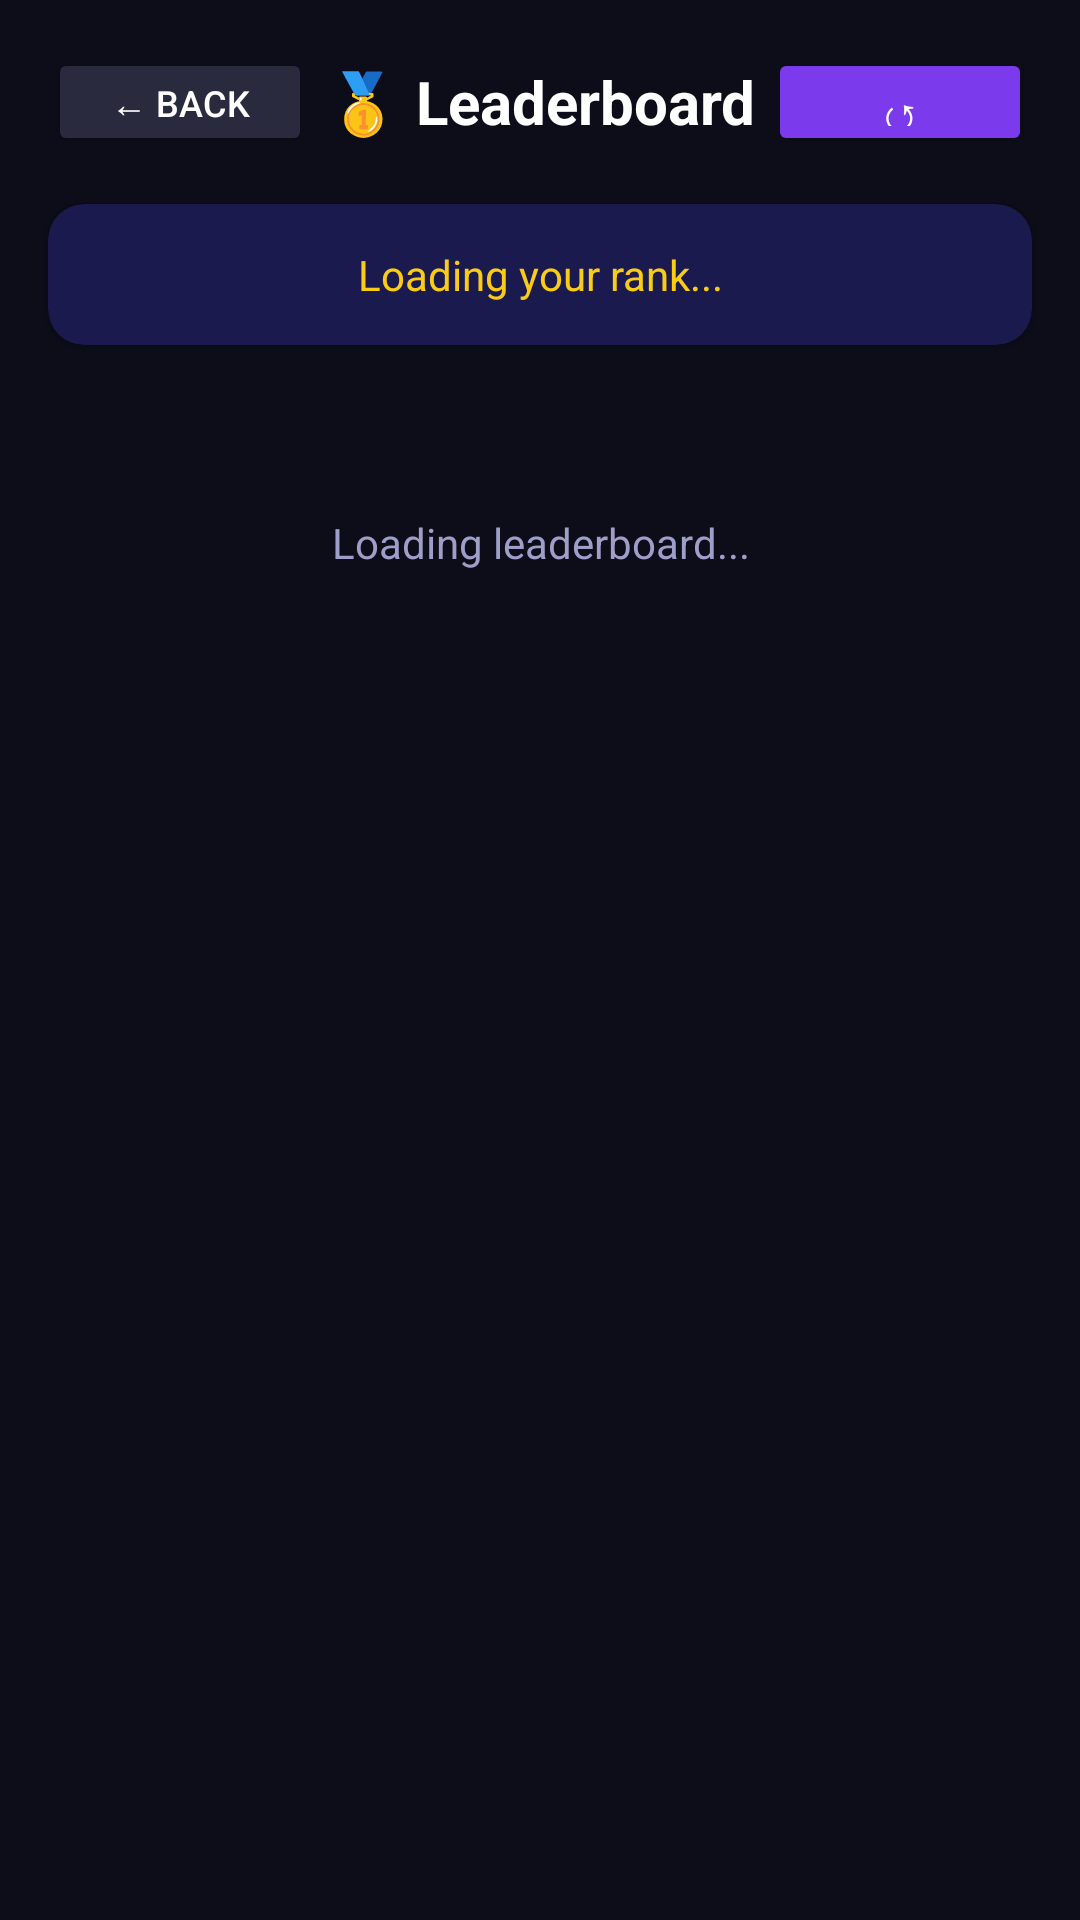

Layout XML and referenced resources for this Android screen:
<!-- AndroidManifest.xml: application theme Theme.SoftControlAI -->
<!-- res/layout/activity_leaderboard.xml -->
<LinearLayout xmlns:android="http://schemas.android.com/apk/res/android" xmlns:app="http://schemas.android.com/apk/res-auto" android:layout_width="match_parent" android:layout_height="match_parent" android:orientation="vertical" android:background="#0D0D1A">
    
    <LinearLayout android:layout_width="match_parent" android:layout_height="wrap_content" android:orientation="horizontal" android:gravity="center_vertical" android:padding="16dp" android:paddingTop="20dp">
        <Button android:id="@+id/btnBack" android:layout_width="wrap_content" android:layout_height="36dp" android:text="← Back" android:textColor="#FFFFFF" android:backgroundTint="#2A2A3E" android:textSize="12sp"/>
        <TextView android:layout_width="0dp" android:layout_height="wrap_content" android:layout_weight="1" android:text="🥇 Leaderboard" android:textColor="#FFFFFF" android:textSize="20sp" android:textStyle="bold" android:gravity="center"/>
        <Button android:id="@+id/btnRefresh" android:layout_width="wrap_content" android:layout_height="36dp" android:text="↺" android:textColor="#FFFFFF" android:backgroundTint="#7C3AED" android:textSize="16sp"/>
    </LinearLayout>
    
    <androidx.cardview.widget.CardView android:layout_width="match_parent" android:layout_height="wrap_content" android:layout_marginStart="16dp" android:layout_marginEnd="16dp" android:layout_marginBottom="12dp" app:cardBackgroundColor="#1A1A4E" app:cardCornerRadius="12dp">
        <TextView android:id="@+id/tvMyRank" android:layout_width="match_parent" android:layout_height="wrap_content" android:padding="14dp" android:text="Loading your rank..." android:textColor="#FACC15" android:textSize="14sp" android:gravity="center"/>
    </androidx.cardview.widget.CardView>
    
    <TextView android:id="@+id/tvPlayerCount" android:layout_width="match_parent" android:layout_height="wrap_content" android:paddingStart="16dp" android:paddingEnd="16dp" android:paddingBottom="8dp" android:text="" android:textColor="#9E9EC8" android:textSize="12sp" android:gravity="center"/>
    
    <TextView android:id="@+id/tvLoading" android:layout_width="match_parent" android:layout_height="wrap_content" android:text="Loading leaderboard..." android:textColor="#9E9EC8" android:textSize="14sp" android:gravity="center" android:padding="20dp"/>
    
    <androidx.recyclerview.widget.RecyclerView android:id="@+id/recyclerLeaderboard" android:layout_width="match_parent" android:layout_height="0dp" android:layout_weight="1" android:paddingStart="16dp" android:paddingEnd="16dp" android:clipToPadding="false" android:visibility="gone"/>
</LinearLayout>
<!-- resources referenced by this layout -->
<resources>
  <style name="Theme.SoftControlAI" parent="Theme.MaterialComponents.DayNight.NoActionBar">
          <item name="colorPrimary">@color/colorPrimary</item>
          <item name="colorPrimaryVariant">@color/colorPrimaryVariant</item>
          <item name="colorOnPrimary">@color/colorOnPrimary</item>
          <item name="colorSecondary">@color/colorSecondary</item>
          <item name="colorOnSecondary">@color/colorOnSecondary</item>
          <item name="android:colorBackground">@color/colorBackground</item>
          <item name="android:windowBackground">@color/colorBackground</item>
          <item name="android:statusBarColor">@color/colorBackground</item>
          <item name="android:navigationBarColor">@color/colorBackground</item>
          <item name="colorSurface">@color/colorSurface</item>
          <item name="colorOnSurface">@color/colorOnSurface</item>
      </style>
  <color name="colorPrimary">#7C3AED</color>
  <color name="colorPrimaryVariant">#5B21B6</color>
  <color name="colorOnPrimary">#FFFFFF</color>
  <color name="colorSecondary">#00FF88</color>
  <color name="colorOnSecondary">#000000</color>
  <color name="colorBackground">#0D0D1A</color>
  <color name="colorSurface">#1A1A2E</color>
  <color name="colorOnSurface">#FFFFFF</color>
</resources>
